Dataset: crops (GitHub, kORNkin/InspireLab-SeaGrapeDetection). Classes: darkening, harvestable, whitening.

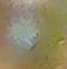
Label: harvestable

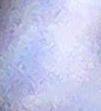
Label: whitening

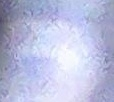
Label: whitening

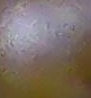
Label: darkening

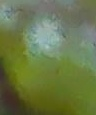
Label: harvestable

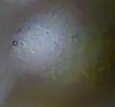
Label: darkening
